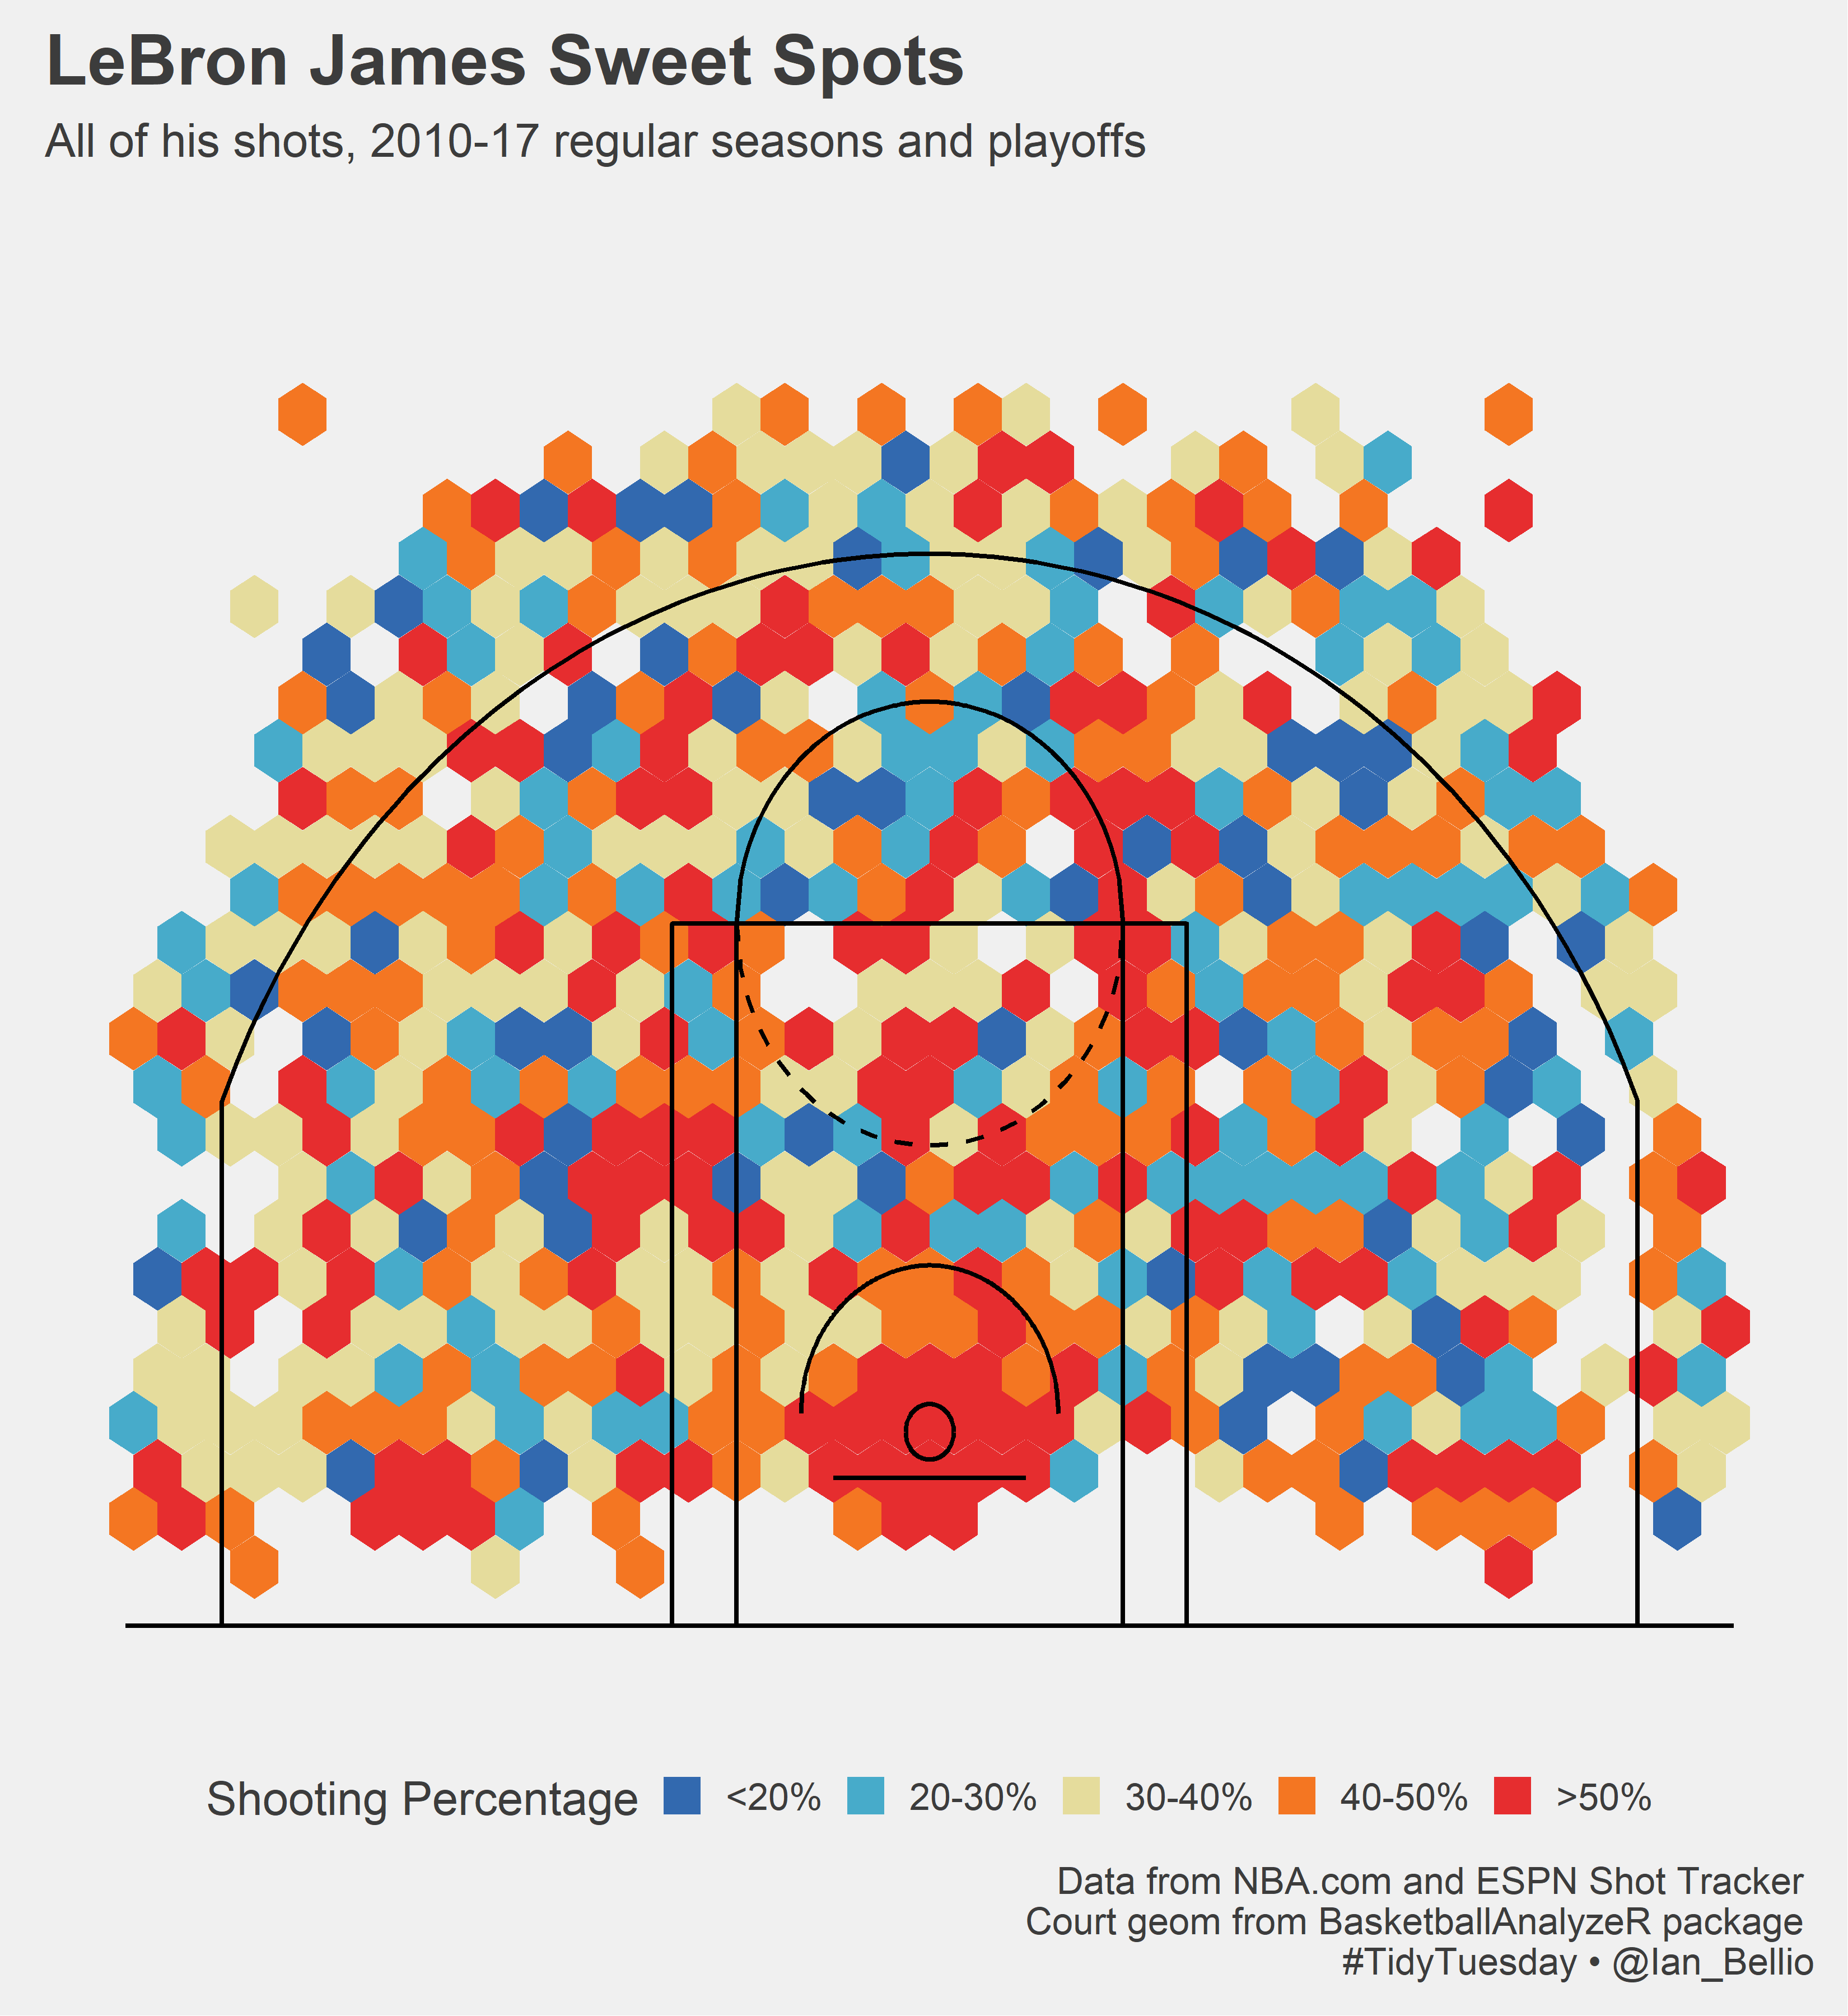

Reproduce this figure in R.
#Replicate NBA Shot Density Chart
#Tidy Tuesday December 10, 2019
#Ian Bell twitter @Ian_Bellio

library(readr)
library(tidyverse)
library(ggthemes)
library(BasketballAnalyzeR)

#Pull in raw shot data. Source: downloaded from NBAsavant.com based on ESPN Shot Tracker and stats.nba.com.

LeBron <- read_csv("LeBron.csv")

#All shots the LeBron Made, reproject coordinates to match BasketballAnalyzeR court coordinates
LeBronMade <- LeBron %>%
  mutate(x_new = x * 0.1, y_new = y * 0.1 - 42.25) %>%
  filter(y_new <= 0) %>%
  filter(shot_made_flag == 1)

#All shots the LeBron Missed, reproject coordinates to match BasketballAnalyzeR court coordinates
LeBronMisses <- LeBron %>%
  mutate(x_new = x * 0.1, y_new = y * 0.1 - 42.25) %>%
  filter(y_new <= 0) %>%
  filter(shot_made_flag == 0)

#Hexplot of made shots
MadePlot <- ggplot(LeBronMade, aes(x= x_new,y=y_new)) + geom_hex(binwidth = c(1.5,1.5)) + ylim(-47,0)
MadePlot

#Extract made hex plot values 
MadeHexValues <- layer_data(MadePlot, 1)

#Hexplot of missed shots 
MissedPlot <- ggplot() + geom_hex(data = LeBronMisses, aes(x= x_new,y=y_new, color="gray"), binwidth = c(1.5,1.5)) + ylim(-47,0)
MissedPlot

#Extract missed hex plot values 
MissedHexValues <- layer_data(MissedPlot,1)

#Combine extracted hex plot values to creat hex of shooting percent, binned percentages, and removed NAs (showing as factor?)
ShootingPercentHex <- left_join(MadeHexValues, MissedHexValues, by = c("x" = "x", "y" = "y")) %>%
  mutate(TotalShots = count.y + count.x) %>%
  mutate(ShootingPercent = count.x/TotalShots) %>%
  mutate(PercentBins = cut(ShootingPercent,breaks=c(-Inf, 0.2, 0.3, 0.4, 0.5, Inf), labels=c("<20%", "20-30%", "30-40%", "40-50%", ">50%"))) %>%
  filter(!is.na(PercentBins))
  
#Plot shooting percent using FiveThirtyEight theme
ShootingPercentPlot <-ggplot(data = ShootingPercentHex, aes(x,y)) + geom_hex(stat = "identity", na.rm = TRUE, aes(fill = PercentBins)) + ylim(-47,0) + theme_fivethirtyeight(base_size = 16, base_family = "sans") + labs(title = "LeBron James Sweet Spots", subtitle = 'All of his shots, 2010-17 regular seasons and playoffs' ,caption = 'Data from NBA.com and ESPN Shot Tracker \nCourt geom from BasketballAnalyzeR package \n#TidyTuesday • @Ian_Bellio') +  theme(axis.title=element_blank(),axis.text=element_blank(),axis.ticks=element_blank(), panel.grid.major = element_blank())  +  guides(alpha = FALSE, size = FALSE) + scale_fill_manual(values = c("#3269af","#47abca","#e5dc9c","#f47622","#e62d2f"))
ShootingPercentPlot

#Overlay BasketballAnalyzeR pre-made court
drawNBAcourt(ShootingPercentPlot, size= 0.8, col = "#666667")

#Save as image
